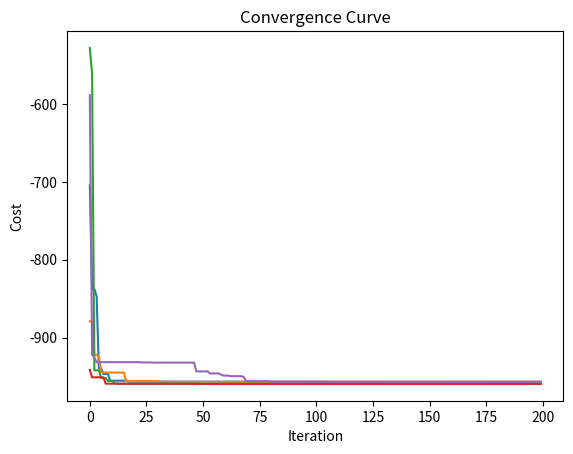

Generate this figure with matplotlib:
# -*- coding: utf-8 -*-
"""
Created on Mon Aug 7 15:39:19 2023

[redacted]

"""
import os
import numpy as np
import matplotlib.pyplot as plt

os.system('cls')

def Eggholder(x):
    return (-(x[1]+47)*(np.sin(np.sqrt(np.abs((x[0]/2)+(x[1]+47)))))) - (x[0]*np.sin(np.sqrt(np.abs(x[0]-(x[1]+47)))))

Max_corrida = 5

# Parametros iniciales
SearchAgents_no = 50 # Number of search agents
Max_iter = 200 # Maximum numbef of iterations
dim = 2

#LimInf = np.array([0.2, 0.2, 0.2, 0.2, 0.2, 0.2, 0.2, 0.2, 0.2, 0.2])
LimInf = np.array([-512, -450])#, 0.3, 0.4, 0.5, 0.6, 0.7, 0.8, 0.9, 1.0])
LimSup = np.array([512, 450])#, 2.3, 3.1, 2.3, 3.1, 2.3, 3.1, 2.3, 3.1])

# LimInf = 0.2
# LimSup= 2.3

Table_Convergence_curve = np.zeros((Max_iter, Max_corrida))
Table_opt = np.zeros((Max_corrida, dim + 2))

corrida = 0

for corrida in range(0, Max_corrida,1): #1:Max_corrida
    #============================= Initalización =================================#
    # Empty particle
    Sparticula = {'Position': None, 'Cost': None}

    # Initialize Best Solution Ever Found
    Alpha = {'Position': None, 'Cost': np.inf} #np.inf para darle el valor más grande #change this to -inf for maximization problems
    Beta  = {'Position': None, 'Cost': np.inf} #np.inf para darle el valor más grande
    Delta = {'Position': None, 'Cost': np.inf} #np.inf para darle el valor más grande
         
    # Create Initial Population
    particula = []
    Boundary_no = np.size(LimSup) #numnber of boundaries
    if Boundary_no > 1: # If each variable has a different LimInf and LimSup
        particula_temp  = np.zeros((dim,SearchAgents_no))
    
    k = 0
    while (k < SearchAgents_no):
        
        #Initialize the positions of search agents
       
        # If the boundaries of all variables are equal and user enter a signle
        # number for both LimSup and LimInf
        if Boundary_no == 1:
            particula.append(Sparticula.copy()) #.append es para agregar un elemento más al final de la lista
            particula[k]['Position'] = np.random.uniform(LimInf, LimSup, dim) #random entre LimInf y LimSup con 10 características
            #particula[k]['Cost'] = Eggholder( particula[k]['Position'] ) # Objective Value
            
        # If each variable has a different LimInf and LimSup
        if Boundary_no > 1:
            particula.append(Sparticula.copy()) #.append es para agregar un elemento más al final de la lista
            #particula[k]['Position'] = np.random.uniform(0.2, 2.3, dim)
            for i in range(0, dim, 1): # 1:dim
                LimSup_i = LimSup[i]
                LimInf_i = [i]
                particula_temp[i,k] = np.random.uniform(LimInf_i, LimSup_i) #rand(SearchAgents_no,1).*(LimSup_i-LimInf_i)+LimInf_i;
                
            particula[k]['Position'] = particula_temp[:,k]
            
        particula[k]['Cost'] = Eggholder( particula[k]['Position'] ) # Objective Value
        
        # Update Alpha, Beta, and Delta    
        if (particula[k]['Cost'] < Alpha['Cost']):
            Alpha ['Position'] =  particula[k]['Position'] # Update  Alpha
            Alpha ['Cost'] =  particula[k]['Cost']
            
        if  particula[k]['Cost'] > Alpha ['Cost'] and particula[k]['Cost'] < Beta['Cost']:
            Beta ['Position'] =  particula[k]['Position'] # Update  Beta
            Beta ['Cost'] =  particula[k]['Cost']
            
        if particula[k]['Cost'] > Alpha ['Cost'] and particula[k]['Cost'] > Beta ['Cost'] and particula[k]['Cost'] < Delta['Cost']:
            Delta ['Position'] =  particula[k]['Position'] # Update Delta
            Delta ['Cost'] =  particula[k]['Cost']
            
        k = k + 1
        
    l = 0 # Loop counter
    #temporal = particula[0]['Position'] < LimSup
        
    # Main loop
    while l<Max_iter:
        
        ki = 0
        while (ki < SearchAgents_no):#in range (0, SearchAgents_no, 1):# 1:size(Positions,1)
            
            # Return back the search agents that go beyond the boundaries of the search space
            # Aplicar Límites
            
            Bandera4LimSup = particula[ki]['Position'] > LimSup
            Bandera4LimInf = particula[ki]['Position'] < LimInf
            particula[ki]['Position'] = (particula[ki]['Position']*(np.logical_not(Bandera4LimSup + Bandera4LimInf))) + LimSup*Bandera4LimSup + LimInf*Bandera4LimInf
            
            # Calculate objective function for each search agent
            particula[ki]['Cost'] = Eggholder( particula[ki]['Position'] ) # Objective Value
           # fitness=SOTDOA(Positions(i,:));
            
            # Update Alpha, Beta, and Delta    
            if (particula[ki]['Cost'] < Alpha['Cost']):
                Alpha ['Position'] =  particula[ki]['Position'] # Update  Alpha
                Alpha ['Cost'] =  particula[ki]['Cost']
                
            if  particula[i]['Cost'] > Alpha ['Cost'] and particula[ki]['Cost'] < Beta['Cost']:
                Beta ['Position'] =  particula[ki]['Position'] # Update  Beta
                Beta ['Cost'] =  particula[ki]['Cost']
                
            if particula[i]['Cost'] > Alpha ['Cost'] and particula[ki]['Cost'] > Beta ['Cost'] and particula[ki]['Cost'] < Delta['Cost']:
                Delta ['Position'] =  particula[ki]['Position'] # Update Delta
                Delta ['Cost'] =  particula[ki]['Cost']
            ki = ki + 1
        a = 2 - l*(2/Max_iter) # a decreases linearly fron 2 to 0
        # Update the Position of search agents including omegas
        for i in range(0, SearchAgents_no, 1): # 1:size(Positions,1)
            r1 = np.random.rand() # r1 is a random number in [0,1]
            r2 = np.random.rand() # r2 is a random number in [0,1]
                
            A1 = 2*a*r1 - a #Equation (3.3)
            C1 = 2*r2 # Equation (3.4)                
                
            D_alpha = np.abs(C1*Alpha['Position'] - particula[i]['Position'])  # Equation (3.5)-part 1 
            X1 = Alpha['Position'] - A1*D_alpha # Equation (3.6)-part 1
                
            r1 = np.random.rand()
            r2 = np.random.rand()
            
            A2 = 2*a*r1-a # Equation (3.3)
            C2 = 2*r2 # Equation (3.4)
                
            D_beta = np.abs(C2*Beta['Position'] - particula[i]['Position']) # Equation (3.5)-part 2
            X2 = Beta['Position'] - A2*D_beta # Equation (3.6)-part 2
                
            r1 = np.random.rand()
            r2 = np.random.rand()
                
            A3 = 2*a*r1 - a # Equation (3.3)
            C3 = 2*r2 # Equation (3.4)
                
            D_delta = np.abs(C3*Delta['Position'] - particula[i]['Position']) # Equation (3.5)-part 3
            X3 = Delta['Position'] - A3*D_delta # Equation (3.5)-part 3
                
            particula[i]['Position'] = (X1+X2+X3)/3 # Equation (3.7)
        
        Table_Convergence_curve[l,corrida] = Alpha['Cost'] 
        
        alpha_temp = np.zeros((1,np.size(Alpha['Position'])))

        for temp in range(0,np.size(Alpha['Position']),1):
            alpha_temp[0,temp] = Alpha['Position'][temp]
        Fila = np.concatenate((corrida+1,alpha_temp,Alpha['Cost']), axis=None)
        
        Table_opt[corrida] = (Fila)  
        
        l = l+1
    
    corrida = corrida +1
iteracion = np.arange(0, Max_iter, 1)
fig, f1 = plt.subplots()
f1.plot(iteracion, Table_Convergence_curve)
plt.title('Convergence Curve')
plt.xlabel('Iteration')
plt.ylabel('Cost')

        